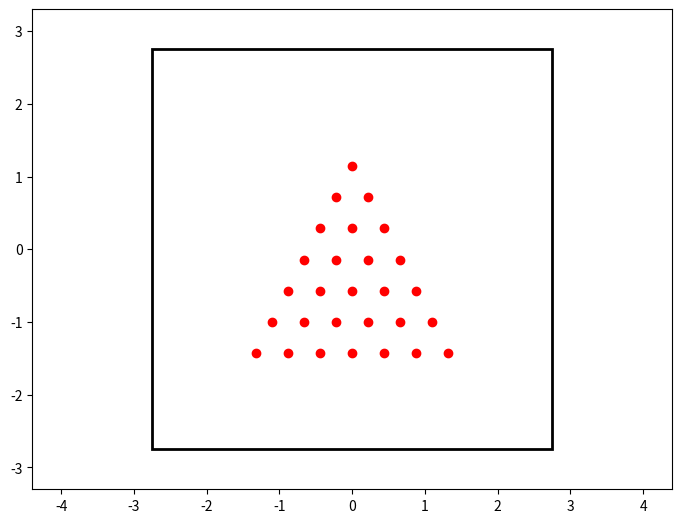

Recreate this plot in Python.
"""
Animation of Elastic collisions with Gravity

[redacted]
email: [email redacted]
[redacted]
license: BSD
Please feel free to use and modify this, but keep the above information. Thanks!
"""
import numpy as np
from scipy.spatial.distance import pdist, squareform, cdist

import matplotlib.pyplot as plt
import scipy.integrate as integrate
import matplotlib.animation as animation

PAIRWISE = False
FIXEDGRID = True
GRAVITY = True

DAMPING = 1.0

BOXSIZE = 2.75

class ParticleBox:
    """Orbits class
    
    init_state is an [N x 4] array, where N is the number of particles:
       [[x1, y1, vx1, vy1],
        [x2, y2, vx2, vy2],
        ...               ]

    bounds is the size of the box: [xmin, xmax, ymin, ymax]
    """
    def __init__(self,
                 init_state = [[1, 0, 0, -1],
                               [-0.5, 0.5, 0.5, 0.5],
                               [-0.5, -0.5, -0.5, 0.5]],
                 fixed_grid = [[-0.9, 0.9],
                               [-0.3, 0.3]], 
                 bounds = [-BOXSIZE, BOXSIZE, -BOXSIZE, BOXSIZE],
                 size = 0.04,
                 M = 0.1,
                 G = 9.8):
        self.init_state = np.asarray(init_state, dtype=float)
        self.M = M * np.ones(self.init_state.shape[0], dtype=float)
        #self.live_pts = np.ones(self.init_state.shape[0], dtype=bool)
        self.size = size
        self.state = self.init_state.copy()
        self.fixed_grid = np.asarray(fixed_grid, dtype=float)
        self.time_elapsed = 0
        self.bounds = bounds
        self.G = G

    def step(self, dt):
        """step once by dt seconds"""
        self.time_elapsed += dt
        
        # update positions
        self.state[:, :2] += dt * self.state[:, 2:]

        if PAIRWISE: # pairwise interactions
            # find pairs of particles undergoing a collision
            D = squareform(pdist(self.state[:, :2]))
            ind1, ind2 = np.where(D < 2 * self.size)
            unique = (ind1 < ind2)
            ind1 = ind1[unique]
            ind2 = ind2[unique]

            # update velocities of colliding pairs
            for i1, i2 in zip(ind1, ind2):
                # mass
                m1 = self.M[i1]
                m2 = self.M[i2]

                # location vector
                r1 = self.state[i1, :2]
                r2 = self.state[i2, :2]

                # velocity vector
                v1 = self.state[i1, 2:]
                v2 = self.state[i2, 2:]

                # relative location & velocity vectors
                r_rel = r1 - r2
                v_rel = v1 - v2

                # momentum vector of the center of mass
                v_cm = (m1 * v1 + m2 * v2) / (m1 + m2)

                # collisions of spheres reflect v_rel over r_rel
                rr_rel = np.dot(r_rel, r_rel)
                vr_rel = np.dot(v_rel, r_rel)
                v_rel = 2 * r_rel * vr_rel / rr_rel - v_rel

                # assign new velocities
                self.state[i1, 2:] = v_cm + v_rel * m2 / (m1 + m2)
                self.state[i2, 2:] = v_cm - v_rel * m1 / (m1 + m2) 

        if FIXEDGRID: # fixed grid interactions
            # find pairs of particles undergoing a collision
            D = cdist(self.state[:, :2], self.fixed_grid)
            ind1, ind2 = np.where(D < 2 * self.size)

            # update velocities of colliding pairs
            for i1, i2 in zip(ind1, ind2):
                # mass
                m = self.M[i1]

                # location vector
                r1 = self.state[i1, :2]
                r2 = self.fixed_grid[i2]

                # velocity vector
                v = self.state[i1, 2:]

                # relative location & velocity vectors
                r_rel = r1 - r2

                # collisions of spheres reflect v_rel over r_rel
                rr_rel = np.dot(r_rel, r_rel)
                vr_rel = np.dot(v,     r_rel)
                v_rel  = r_rel * (2 * vr_rel / rr_rel)

                # assign new velocities
                self.state[i1, 2:] = DAMPING * (v - v_rel)
                
        # check for crossing boundary
        crossed_x1 = (self.state[:, 0] < self.bounds[0] + self.size)
        crossed_x2 = (self.state[:, 0] > self.bounds[1] - self.size)
        crossed_y1 = (self.state[:, 1] < self.bounds[2] + self.size)
        crossed_y2 = (self.state[:, 1] > self.bounds[3] - self.size)

        self.state[crossed_x1, 0] = self.bounds[0] + self.size
        self.state[crossed_x2, 0] = self.bounds[1] - self.size

        self.state[crossed_y1, 1] = self.bounds[2] + self.size
        self.state[crossed_y2, 1] = self.bounds[3] - self.size

        # reflect velocities at wall
        self.state[crossed_x1 | crossed_x2, 2] *= -1
        self.state[crossed_y1 | crossed_y2, 3] *= -1

        self.state[crossed_y1, 2:4] = 0 

        # add gravity
        if GRAVITY:
            self.state[:, 3] -= self.M * self.G * dt


#------------------------------------------------------------
# set up initial state
np.random.seed(0)
init_state = -0.5 + np.random.random((20, 4))
init_state[:, :2] *= 0.5
init_state[:, 1] += BOXSIZE - 0.5

# zero initial velocity
init_state[:, 2:] = 0.0


triangle_height = np.sqrt(0.75)
fixed_grid = []
for i,y in enumerate(np.linspace(-0.6*BOXSIZE, 0.75*BOXSIZE, 7)):
    for x in np.linspace(-0.1*BOXSIZE*i, 0.1*BOXSIZE*i, i+1):
        fixed_grid.append([x, -triangle_height*y])

fixed_grid = np.asarray(fixed_grid, dtype=float)
fixed_grid *= 0.8
#fixed_grid[:,1] += 1

# fixed_grid = -0.5 + np.random.random((10,2))
# fixed_grid *= 3.5

box = ParticleBox(init_state, fixed_grid, size=0.04)
dt = 1. / 30 # 30fps


#------------------------------------------------------------
# set up figure and animation
fig = plt.figure()
fig.subplots_adjust(left=0, right=1, bottom=0, top=1)
ax = fig.add_subplot(111, aspect='equal', autoscale_on=False,
                     xlim=(-1.6*BOXSIZE, 1.6*BOXSIZE), ylim=(-1.2*BOXSIZE, 1.2*BOXSIZE))

# particles holds the locations of the particles
particles, = ax.plot([], [], 'bo', ms=6)
fixed, = ax.plot(box.fixed_grid[:, 0], box.fixed_grid[:, 1], 'ro', ms=6)

# rect is the box edge
rect = plt.Rectangle(box.bounds[::2],
                     box.bounds[1] - box.bounds[0],
                     box.bounds[3] - box.bounds[2],
                     ec='none', lw=2, fc='none')
ax.add_patch(rect)

def init():
    """initialize animation"""
    global box, rect
    particles.set_data([], [])
    rect.set_edgecolor('k')
    return particles, rect

def animate(i):
    """perform animation step"""
    global box, rect, dt, ax, fig
    box.step(dt)

    ms = int(fig.dpi * 2 * box.size * fig.get_figwidth()
             / np.diff(ax.get_xbound())[0])
    
    # update pieces of the animation
    # rect.set_edgecolor('k')
    # alive = box.state[box.live_pts]
    particles.set_data(box.state[:, 0], 
                       box.state[:, 1])
    particles.set_markersize(ms)
    return particles, rect

# need to hold the handle to avoid GC
ani = animation.FuncAnimation(fig, animate, #frames=600,
                              interval=60, blit=True, init_func=init)


# save the animation as an mp4.  This requires ffmpeg or mencoder to be
# installed.  The extra_args ensure that the x264 codec is used, so that
# the video can be embedded in html5.  You may need to adjust this for
# your system: for more information, see
# http://matplotlib.sourceforge.net/api/animation_api.html
#ani.save('particle_box.mp4', fps=30, extra_args=['-vcodec', 'libx264'])

plt.show()
